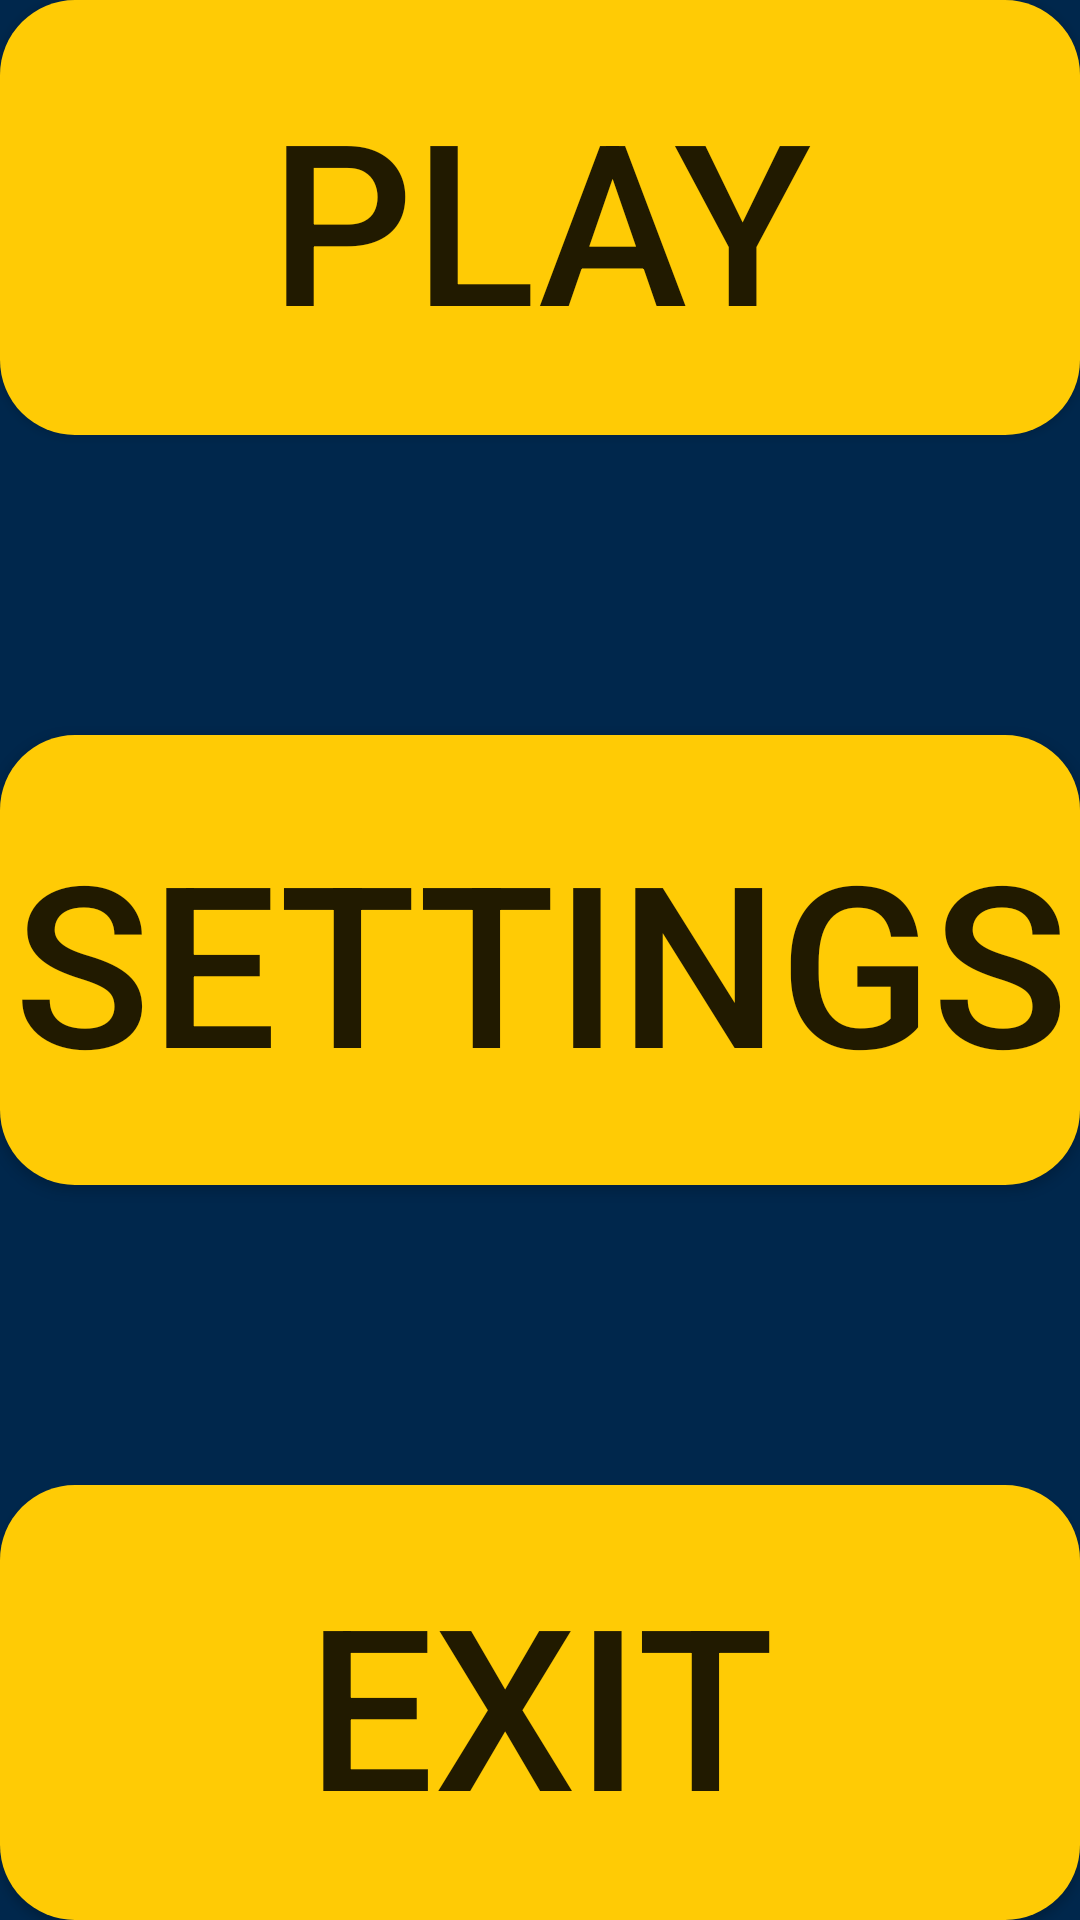

Android layout source for this screen:
<!-- AndroidManifest.xml: application theme AppTheme -->
<!-- res/layout/activity_menu_screen.xml -->
<RelativeLayout
    android:id="@+id/RelativeLayout01"
    android:layout_width="fill_parent"
    android:layout_height="fill_parent"
    android:layout_centerInParent="true"
    android:orientation="vertical"
    android:background="@color/BlueColor"
    xmlns:android="http://schemas.android.com/apk/res/android"
    xmlns:tools="http://schemas.android.com/tools"
    tools:context="MenuScreen">

    <Button
        android:layout_width="400dp"
        android:layout_height="150dp"
        android:textSize="75dp"
        android:text="Settings"
        android:id="@+id/SettingsButton"
        android:layout_centerHorizontal="true"
        android:layout_centerInParent = "true"
        android:background="@drawable/button_background"
        android:clickable="true"
        android:gravity="center_vertical|center_horizontal"
        android:onClick="settingButtonClick" />

    <Button
        android:layout_width="400dp"
        android:layout_height="150dp"
        android:textSize="75dp"
        android:text="Exit"
        android:id="@+id/ExitButton"
        android:layout_below="@+id/SettingsButton"
        android:background="@drawable/button_background"
        android:layout_centerHorizontal="true"
        android:layout_marginTop="100dp"
        android:onClick="exitButtonClick" />

    <Button
        android:layout_width="400dp"
        android:layout_height="150dp"
        android:textSize="75dp"
        android:text="Play"
        android:id="@+id/PlayButton"
        android:layout_above="@+id/SettingsButton"
        android:background="@drawable/button_background"
        android:layout_centerHorizontal="true"
        android:layout_marginBottom="100dp"
        android:onClick="playButtonClick" />
</RelativeLayout>
<!-- resources referenced by this layout -->
<resources>
  <color name="BlueColor">#00274C</color>
  <!-- drawable button_background (drawable) -->
  <?xml version="1.0" encoding="utf-8"?>
  <selector xmlns:android="http://schemas.android.com/apk/res/android">
      <item android:state_pressed="true" android:drawable="@drawable/rounded_button2"/>
      <item android:state_pressed="false" android:drawable="@drawable/rounded_button" />
  </selector>
  <style name="AppTheme" parent="Theme.AppCompat.Light.DarkActionBar">
          
      </style>
  <!-- drawable rounded_button2 (drawable) -->
  <?xml version="1.0" encoding="utf-8"?>
  <shape xmlns:android="http://schemas.android.com/apk/res/android">
      <solid android:color="@color/PressedMaize" />
      <corners android:radius="25dp" />
  </shape>
  <!-- drawable rounded_button (drawable) -->
  <?xml version="1.0" encoding="utf-8"?>
  <shape xmlns:android="http://schemas.android.com/apk/res/android">
      <solid android:color="@color/MaizeColor" />
      <corners android:radius="25dp" />
  </shape>
  <color name="PressedMaize">#AF8709</color>
  <color name="MaizeColor">#FFCB05</color>
</resources>
